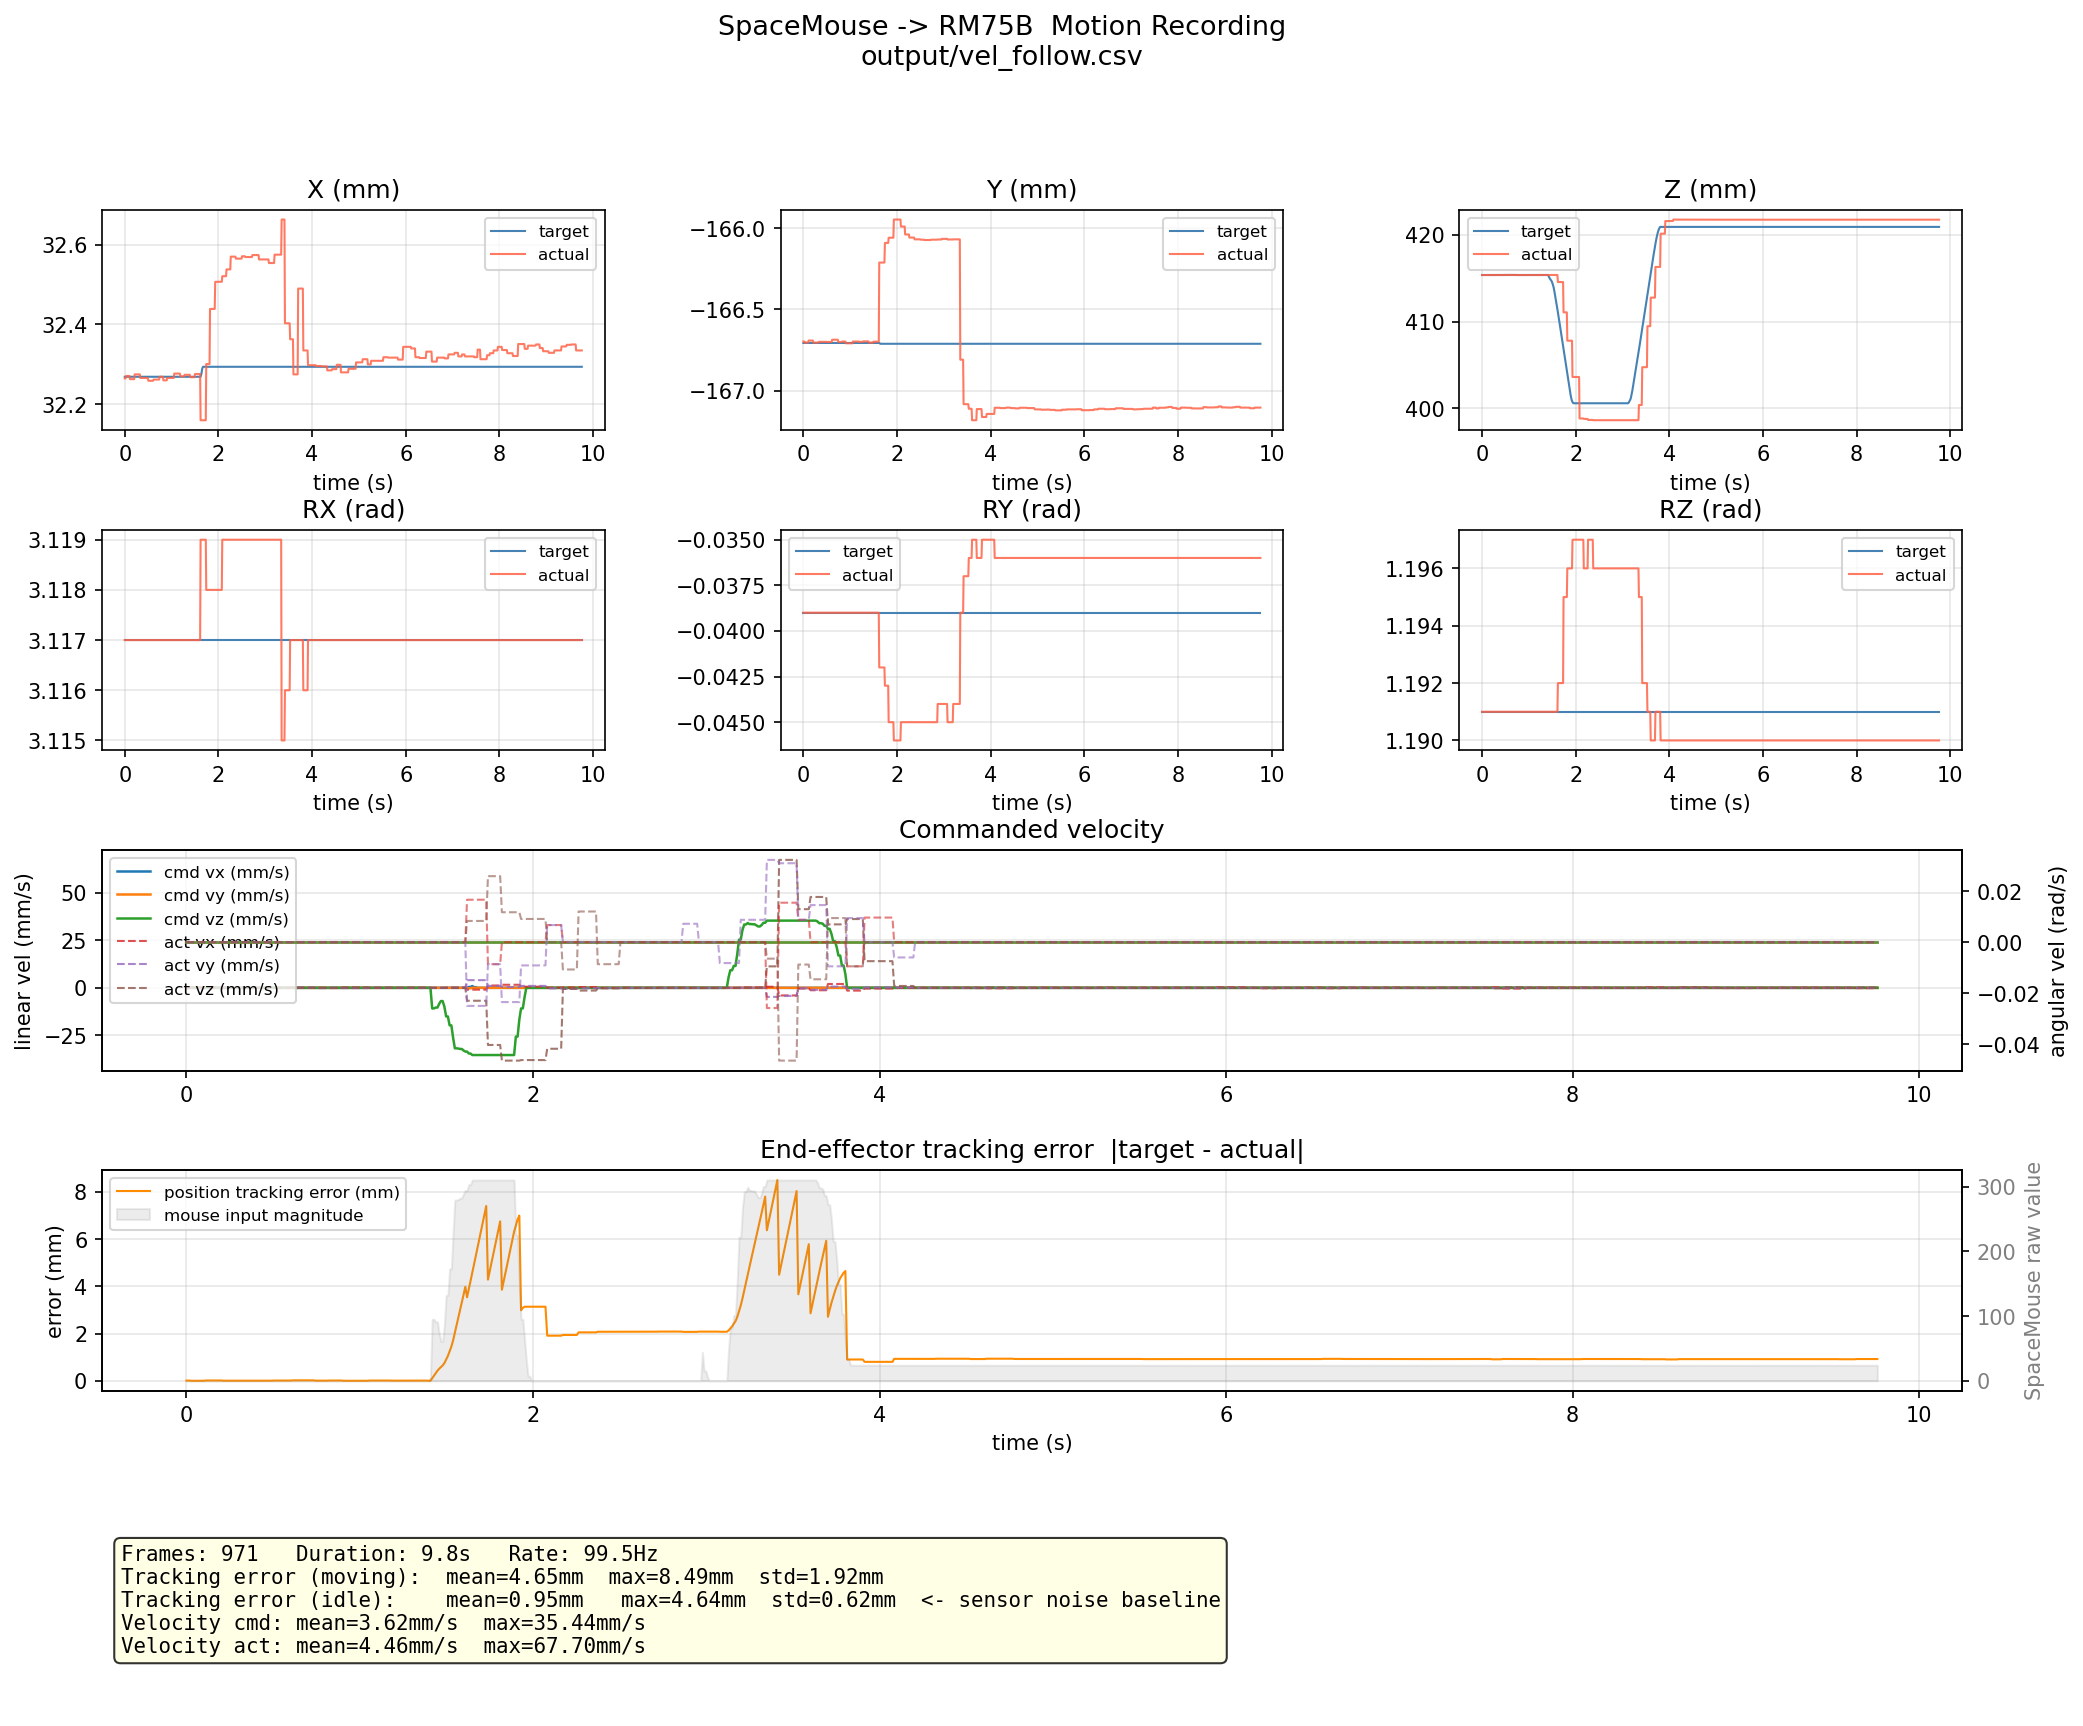

The file beside this chart, header and first rows:
t, inp_mag, cmd_vx, cmd_vy, cmd_vz, cmd_wx, cmd_wy, cmd_wz, act_vx, act_vy, act_vz, act_wx, act_wy, act_wz, tgt_x, tgt_y, tgt_z, tgt_rx, tgt_ry, tgt_rz, act_x, act_y, act_z, act_rx
9e-05, 0, 0.0, 0.0, 0.0, 0.0, 0.0, 0.0, -9.5e-05, 0.000172, -0.000172, 0.0, 0.0, 0.0, 0.03227, -0.1667, 0.4154, 3.117, -0.039, 1.191, 0.03227, -0.1667, 0.4154, 3.117
0.01016, 0, 0.0, 0.0, 0.0, 0.0, 0.0, 0.0, -9.5e-05, 0.000172, -0.000172, 0.0, 0.0, 0.0, 0.03227, -0.1667, 0.4154, 3.117, -0.039, 1.191, 0.03227, -0.1667, 0.4154, 3.117
0.02022, 0, 0.0, 0.0, 0.0, 0.0, 0.0, 0.0, -9.5e-05, 0.000172, -0.000172, 0.0, 0.0, 0.0, 0.03227, -0.1667, 0.4154, 3.117, -0.039, 1.191, 0.03227, -0.1667, 0.4154, 3.117
0.03026, 0, 0.0, 0.0, 0.0, 0.0, 0.0, 0.0, 0.000202, -0.000235, 0.000168, 0.0, 0.0, 0.0, 0.03227, -0.1667, 0.4154, 3.117, -0.039, 1.191, 0.03227, -0.1667, 0.4154, 3.117
0.04032, 0, 0.0, 0.0, 0.0, 0.0, 0.0, 0.0, 0.000202, -0.000235, 0.000168, 0.0, 0.0, 0.0, 0.03227, -0.1667, 0.4154, 3.117, -0.039, 1.191, 0.03227, -0.1667, 0.4154, 3.117
0.05038, 0, 0.0, 0.0, 0.0, 0.0, 0.0, 0.0, 0.000202, -0.000235, 0.000168, 0.0, 0.0, 0.0, 0.03227, -0.1667, 0.4154, 3.117, -0.039, 1.191, 0.03227, -0.1667, 0.4154, 3.117
0.06044, 0, 0.0, 0.0, 0.0, 0.0, 0.0, 0.0, 0.000202, -0.000235, 0.000168, 0.0, 0.0, 0.0, 0.03227, -0.1667, 0.4154, 3.117, -0.039, 1.191, 0.03227, -0.1667, 0.4154, 3.117
0.0705, 0, 0.0, 0.0, 0.0, 0.0, 0.0, 0.0, 0.000202, -0.000235, 0.000168, 0.0, 0.0, 0.0, 0.03227, -0.1667, 0.4154, 3.117, -0.039, 1.191, 0.03227, -0.1667, 0.4154, 3.117
0.08056, 0, 0.0, 0.0, 0.0, 0.0, 0.0, 0.0, 0.000202, -0.000235, 0.000168, 0.0, 0.0, 0.0, 0.03227, -0.1667, 0.4154, 3.117, -0.039, 1.191, 0.03227, -0.1667, 0.4154, 3.117
0.09062, 0, 0.0, 0.0, 0.0, 0.0, 0.0, 0.0, 0.000202, -0.000235, 0.000168, 0.0, 0.0, 0.0, 0.03227, -0.1667, 0.4154, 3.117, -0.039, 1.191, 0.03227, -0.1667, 0.4154, 3.117
0.1007, 0, 0.0, 0.0, 0.0, 0.0, 0.0, 0.0, 0.000202, -0.000235, 0.000168, 0.0, 0.0, 0.0, 0.03227, -0.1667, 0.4154, 3.117, -0.039, 1.191, 0.03227, -0.1667, 0.4154, 3.117
0.1107, 0, 0.0, 0.0, 0.0, 0.0, 0.0, 0.0, -9.6e-05, 0.000156, 4.8e-05, 0.0, 0.0, 0.0, 0.03227, -0.1667, 0.4154, 3.117, -0.039, 1.191, 0.03226, -0.1667, 0.4154, 3.117
0.1208, 0, 0.0, 0.0, 0.0, 0.0, 0.0, 0.0, -9.6e-05, 0.000156, 4.8e-05, 0.0, 0.0, 0.0, 0.03227, -0.1667, 0.4154, 3.117, -0.039, 1.191, 0.03226, -0.1667, 0.4154, 3.117
0.1309, 0, 0.0, 0.0, 0.0, 0.0, 0.0, 0.0, -9.6e-05, 0.000156, 4.8e-05, 0.0, 0.0, 0.0, 0.03227, -0.1667, 0.4154, 3.117, -0.039, 1.191, 0.03226, -0.1667, 0.4154, 3.117
0.1409, 0, 0.0, 0.0, 0.0, 0.0, 0.0, 0.0, -9.6e-05, 0.000156, 4.8e-05, 0.0, 0.0, 0.0, 0.03227, -0.1667, 0.4154, 3.117, -0.039, 1.191, 0.03226, -0.1667, 0.4154, 3.117
0.151, 0, 0.0, 0.0, 0.0, 0.0, 0.0, 0.0, -9.6e-05, 0.000156, 4.8e-05, 0.0, 0.0, 0.0, 0.03227, -0.1667, 0.4154, 3.117, -0.039, 1.191, 0.03226, -0.1667, 0.4154, 3.117
0.161, 0, 0.0, 0.0, 0.0, 0.0, 0.0, 0.0, -9.6e-05, 0.000156, 4.8e-05, 0.0, 0.0, 0.0, 0.03227, -0.1667, 0.4154, 3.117, -0.039, 1.191, 0.03226, -0.1667, 0.4154, 3.117
0.1711, 0, 0.0, 0.0, 0.0, 0.0, 0.0, 0.0, -9.6e-05, 0.000156, 4.8e-05, 0.0, 0.0, 0.0, 0.03227, -0.1667, 0.4154, 3.117, -0.039, 1.191, 0.03226, -0.1667, 0.4154, 3.117
0.1811, 0, 0.0, 0.0, 0.0, 0.0, 0.0, 0.0, -9.6e-05, 0.000156, 4.8e-05, 0.0, 0.0, 0.0, 0.03227, -0.1667, 0.4154, 3.117, -0.039, 1.191, 0.03226, -0.1667, 0.4154, 3.117
0.1912, 0, 0.0, 0.0, 0.0, 0.0, 0.0, 0.0, -9.6e-05, 0.000156, 4.8e-05, 0.0, 0.0, 0.0, 0.03227, -0.1667, 0.4154, 3.117, -0.039, 1.191, 0.03226, -0.1667, 0.4154, 3.117
0.2013, 0, 0.0, 0.0, 0.0, 0.0, 0.0, 0.0, -9.6e-05, 0.000156, 4.8e-05, 0.0, 0.0, 0.0, 0.03227, -0.1667, 0.4154, 3.117, -0.039, 1.191, 0.03226, -0.1667, 0.4154, 3.117
0.2113, 0, 0.0, 0.0, 0.0, 0.0, 0.0, 0.0, 0.000123, -0.000133, -4.1e-05, 0.0, 0.0, 0.0, 0.03227, -0.1667, 0.4154, 3.117, -0.039, 1.191, 0.03227, -0.1667, 0.4154, 3.117
0.2214, 0, 0.0, 0.0, 0.0, 0.0, 0.0, 0.0, 0.000123, -0.000133, -4.1e-05, 0.0, 0.0, 0.0, 0.03227, -0.1667, 0.4154, 3.117, -0.039, 1.191, 0.03227, -0.1667, 0.4154, 3.117
0.2314, 0, 0.0, 0.0, 0.0, 0.0, 0.0, 0.0, 0.000123, -0.000133, -4.1e-05, 0.0, 0.0, 0.0, 0.03227, -0.1667, 0.4154, 3.117, -0.039, 1.191, 0.03227, -0.1667, 0.4154, 3.117
0.2415, 0, 0.0, 0.0, 0.0, 0.0, 0.0, 0.0, 0.000123, -0.000133, -4.1e-05, 0.0, 0.0, 0.0, 0.03227, -0.1667, 0.4154, 3.117, -0.039, 1.191, 0.03227, -0.1667, 0.4154, 3.117
0.2516, 0, 0.0, 0.0, 0.0, 0.0, 0.0, 0.0, 0.000123, -0.000133, -4.1e-05, 0.0, 0.0, 0.0, 0.03227, -0.1667, 0.4154, 3.117, -0.039, 1.191, 0.03227, -0.1667, 0.4154, 3.117
0.2616, 0, 0.0, 0.0, 0.0, 0.0, 0.0, 0.0, 0.000123, -0.000133, -4.1e-05, 0.0, 0.0, 0.0, 0.03227, -0.1667, 0.4154, 3.117, -0.039, 1.191, 0.03227, -0.1667, 0.4154, 3.117
0.2717, 0, 0.0, 0.0, 0.0, 0.0, 0.0, 0.0, 0.000123, -0.000133, -4.1e-05, 0.0, 0.0, 0.0, 0.03227, -0.1667, 0.4154, 3.117, -0.039, 1.191, 0.03227, -0.1667, 0.4154, 3.117
0.2818, 0, 0.0, 0.0, 0.0, 0.0, 0.0, 0.0, 0.000123, -0.000133, -4.1e-05, 0.0, 0.0, 0.0, 0.03227, -0.1667, 0.4154, 3.117, -0.039, 1.191, 0.03227, -0.1667, 0.4154, 3.117
0.2918, 0, 0.0, 0.0, 0.0, 0.0, 0.0, 0.0, 0.000123, -0.000133, -4.1e-05, 0.0, 0.0, 0.0, 0.03227, -0.1667, 0.4154, 3.117, -0.039, 1.191, 0.03227, -0.1667, 0.4154, 3.117
0.3019, 0, 0.0, 0.0, 0.0, 0.0, 0.0, 0.0, 0.000123, -0.000133, -4.1e-05, 0.0, 0.0, 0.0, 0.03227, -0.1667, 0.4154, 3.117, -0.039, 1.191, 0.03227, -0.1667, 0.4154, 3.117
0.3119, 0, 0.0, 0.0, 0.0, 0.0, 0.0, 0.0, 0.000123, -0.000133, -4.1e-05, 0.0, 0.0, 0.0, 0.03227, -0.1667, 0.4154, 3.117, -0.039, 1.191, 0.03227, -0.1667, 0.4154, 3.117
0.322, 0, 0.0, 0.0, 0.0, 0.0, 0.0, 0.0, 0.000123, -0.000133, -4.1e-05, 0.0, 0.0, 0.0, 0.03227, -0.1667, 0.4154, 3.117, -0.039, 1.191, 0.03227, -0.1667, 0.4154, 3.117
0.3321, 0, 0.0, 0.0, 0.0, 0.0, 0.0, 0.0, -7.4e-05, 4.1e-05, 2.5e-05, 0.0, 0.0, 0.0, 0.03227, -0.1667, 0.4154, 3.117, -0.039, 1.191, 0.03227, -0.1667, 0.4154, 3.117
0.3421, 0, 0.0, 0.0, 0.0, 0.0, 0.0, 0.0, -7.4e-05, 4.1e-05, 2.5e-05, 0.0, 0.0, 0.0, 0.03227, -0.1667, 0.4154, 3.117, -0.039, 1.191, 0.03227, -0.1667, 0.4154, 3.117
0.3521, 0, 0.0, 0.0, 0.0, 0.0, 0.0, 0.0, -7.4e-05, 4.1e-05, 2.5e-05, 0.0, 0.0, 0.0, 0.03227, -0.1667, 0.4154, 3.117, -0.039, 1.191, 0.03227, -0.1667, 0.4154, 3.117
0.3622, 0, 0.0, 0.0, 0.0, 0.0, 0.0, 0.0, -7.4e-05, 4.1e-05, 2.5e-05, 0.0, 0.0, 0.0, 0.03227, -0.1667, 0.4154, 3.117, -0.039, 1.191, 0.03227, -0.1667, 0.4154, 3.117
0.3723, 0, 0.0, 0.0, 0.0, 0.0, 0.0, 0.0, -7.4e-05, 4.1e-05, 2.5e-05, 0.0, 0.0, 0.0, 0.03227, -0.1667, 0.4154, 3.117, -0.039, 1.191, 0.03227, -0.1667, 0.4154, 3.117
0.3823, 0, 0.0, 0.0, 0.0, 0.0, 0.0, 0.0, -7.4e-05, 4.1e-05, 2.5e-05, 0.0, 0.0, 0.0, 0.03227, -0.1667, 0.4154, 3.117, -0.039, 1.191, 0.03227, -0.1667, 0.4154, 3.117
0.3924, 0, 0.0, 0.0, 0.0, 0.0, 0.0, 0.0, -7.4e-05, 4.1e-05, 2.5e-05, 0.0, 0.0, 0.0, 0.03227, -0.1667, 0.4154, 3.117, -0.039, 1.191, 0.03227, -0.1667, 0.4154, 3.117
0.4024, 0, 0.0, 0.0, 0.0, 0.0, 0.0, 0.0, -7.4e-05, 4.1e-05, 2.5e-05, 0.0, 0.0, 0.0, 0.03227, -0.1667, 0.4154, 3.117, -0.039, 1.191, 0.03227, -0.1667, 0.4154, 3.117
0.4125, 0, 0.0, 0.0, 0.0, 0.0, 0.0, 0.0, -7.4e-05, 4.1e-05, 2.5e-05, 0.0, 0.0, 0.0, 0.03227, -0.1667, 0.4154, 3.117, -0.039, 1.191, 0.03227, -0.1667, 0.4154, 3.117
0.4225, 0, 0.0, 0.0, 0.0, 0.0, 0.0, 0.0, -7.4e-05, 4.1e-05, 2.5e-05, 0.0, 0.0, 0.0, 0.03227, -0.1667, 0.4154, 3.117, -0.039, 1.191, 0.03227, -0.1667, 0.4154, 3.117
0.4326, 0, 0.0, 0.0, 0.0, 0.0, 0.0, 0.0, -7.4e-05, 4.1e-05, 2.5e-05, 0.0, 0.0, 0.0, 0.03227, -0.1667, 0.4154, 3.117, -0.039, 1.191, 0.03227, -0.1667, 0.4154, 3.117
0.4427, 0, 0.0, 0.0, 0.0, 0.0, 0.0, 0.0, -7.4e-05, 4.1e-05, 2.5e-05, 0.0, 0.0, 0.0, 0.03227, -0.1667, 0.4154, 3.117, -0.039, 1.191, 0.03227, -0.1667, 0.4154, 3.117
0.4527, 0, 0.0, 0.0, 0.0, 0.0, 0.0, 0.0, -7.4e-05, 4.1e-05, 2.5e-05, 0.0, 0.0, 0.0, 0.03227, -0.1667, 0.4154, 3.117, -0.039, 1.191, 0.03227, -0.1667, 0.4154, 3.117
0.4628, 0, 0.0, 0.0, 0.0, 0.0, 0.0, 0.0, -7.4e-05, 4.1e-05, 2.5e-05, 0.0, 0.0, 0.0, 0.03227, -0.1667, 0.4154, 3.117, -0.039, 1.191, 0.03227, -0.1667, 0.4154, 3.117
0.4728, 0, 0.0, 0.0, 0.0, 0.0, 0.0, 0.0, -7.4e-05, 4.1e-05, 2.5e-05, 0.0, 0.0, 0.0, 0.03227, -0.1667, 0.4154, 3.117, -0.039, 1.191, 0.03227, -0.1667, 0.4154, 3.117
0.4829, 0, 0.0, 0.0, 0.0, 0.0, 0.0, 0.0, -7.4e-05, 4.1e-05, 2.5e-05, 0.0, 0.0, 0.0, 0.03227, -0.1667, 0.4154, 3.117, -0.039, 1.191, 0.03227, -0.1667, 0.4154, 3.117
0.493, 0, 0.0, 0.0, 0.0, 0.0, 0.0, 0.0, -7.4e-05, 4.1e-05, 2.5e-05, 0.0, 0.0, 0.0, 0.03227, -0.1667, 0.4154, 3.117, -0.039, 1.191, 0.03227, -0.1667, 0.4154, 3.117
0.503, 0, 0.0, 0.0, 0.0, 0.0, 0.0, 0.0, -4.2e-05, -6e-06, 3.6e-05, 0.0, 0.0, 0.0, 0.03227, -0.1667, 0.4154, 3.117, -0.039, 1.191, 0.03226, -0.1667, 0.4154, 3.117
0.5131, 0, 0.0, 0.0, 0.0, 0.0, 0.0, 0.0, -4.2e-05, -6e-06, 3.6e-05, 0.0, 0.0, 0.0, 0.03227, -0.1667, 0.4154, 3.117, -0.039, 1.191, 0.03226, -0.1667, 0.4154, 3.117
0.5231, 0, 0.0, 0.0, 0.0, 0.0, 0.0, 0.0, -4.2e-05, -6e-06, 3.6e-05, 0.0, 0.0, 0.0, 0.03227, -0.1667, 0.4154, 3.117, -0.039, 1.191, 0.03226, -0.1667, 0.4154, 3.117
0.5332, 0, 0.0, 0.0, 0.0, 0.0, 0.0, 0.0, -4.2e-05, -6e-06, 3.6e-05, 0.0, 0.0, 0.0, 0.03227, -0.1667, 0.4154, 3.117, -0.039, 1.191, 0.03226, -0.1667, 0.4154, 3.117
0.5433, 0, 0.0, 0.0, 0.0, 0.0, 0.0, 0.0, -4.2e-05, -6e-06, 3.6e-05, 0.0, 0.0, 0.0, 0.03227, -0.1667, 0.4154, 3.117, -0.039, 1.191, 0.03226, -0.1667, 0.4154, 3.117
0.5533, 0, 0.0, 0.0, 0.0, 0.0, 0.0, 0.0, -4.2e-05, -6e-06, 3.6e-05, 0.0, 0.0, 0.0, 0.03227, -0.1667, 0.4154, 3.117, -0.039, 1.191, 0.03226, -0.1667, 0.4154, 3.117
0.5634, 0, 0.0, 0.0, 0.0, 0.0, 0.0, 0.0, -4.2e-05, -6e-06, 3.6e-05, 0.0, 0.0, 0.0, 0.03227, -0.1667, 0.4154, 3.117, -0.039, 1.191, 0.03226, -0.1667, 0.4154, 3.117
0.5734, 0, 0.0, 0.0, 0.0, 0.0, 0.0, 0.0, -4.2e-05, -6e-06, 3.6e-05, 0.0, 0.0, 0.0, 0.03227, -0.1667, 0.4154, 3.117, -0.039, 1.191, 0.03226, -0.1667, 0.4154, 3.117
0.5835, 0, 0.0, 0.0, 0.0, 0.0, 0.0, 0.0, -4.2e-05, -6e-06, 3.6e-05, 0.0, 0.0, 0.0, 0.03227, -0.1667, 0.4154, 3.117, -0.039, 1.191, 0.03226, -0.1667, 0.4154, 3.117
0.5935, 0, 0.0, 0.0, 0.0, 0.0, 0.0, 0.0, -4.2e-05, -6e-06, 3.6e-05, 0.0, 0.0, 0.0, 0.03227, -0.1667, 0.4154, 3.117, -0.039, 1.191, 0.03226, -0.1667, 0.4154, 3.117
... 911 more rows
